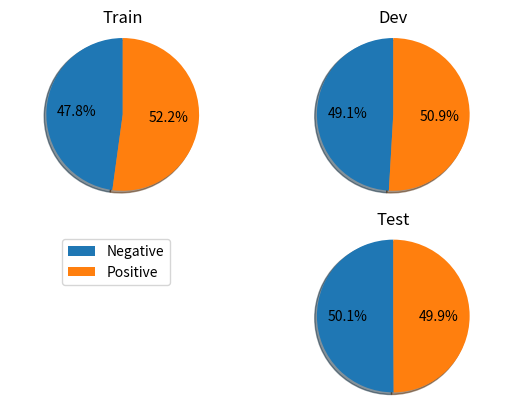

Reproduce this figure in Python.
import matplotlib.pyplot as plt
from matplotlib.pyplot import savefig
import numpy as np
import matplotlib.gridspec as gridspec

plt.clf()
plt.cla()
plt.close()
labels_b = ["Negative",  "Positive"]
dev_sentences_b = [428, 444]
test_sentences_b = [912, 909]
train_sentences_b = [3310, 3610]

gs = gridspec.GridSpec(2, 2)
ax1= plt.subplot(gs[0, 0])
ax1.pie(train_sentences_b,  autopct='%1.1f%%',
        shadow=True, startangle=90)
ax1.axis('equal')
ax1.set_title("Train")

ax2= plt.subplot(gs[0, 1])
ax2.pie(dev_sentences_b, autopct='%1.1f%%',
        shadow=True, startangle=90)
ax2.axis('equal')
ax2.set_title("Dev")

ax3 = plt.subplot(gs[1, 1])
ax3.pie(test_sentences_b, autopct='%1.1f%%',
        shadow=True, startangle=90)
ax3.axis('equal')
ax3.set_title("Test")

ax3.legend(labels=labels_b, bbox_to_anchor=(-1,1), loc="upper left")

plt.savefig('sstbinary', format='pdf')
